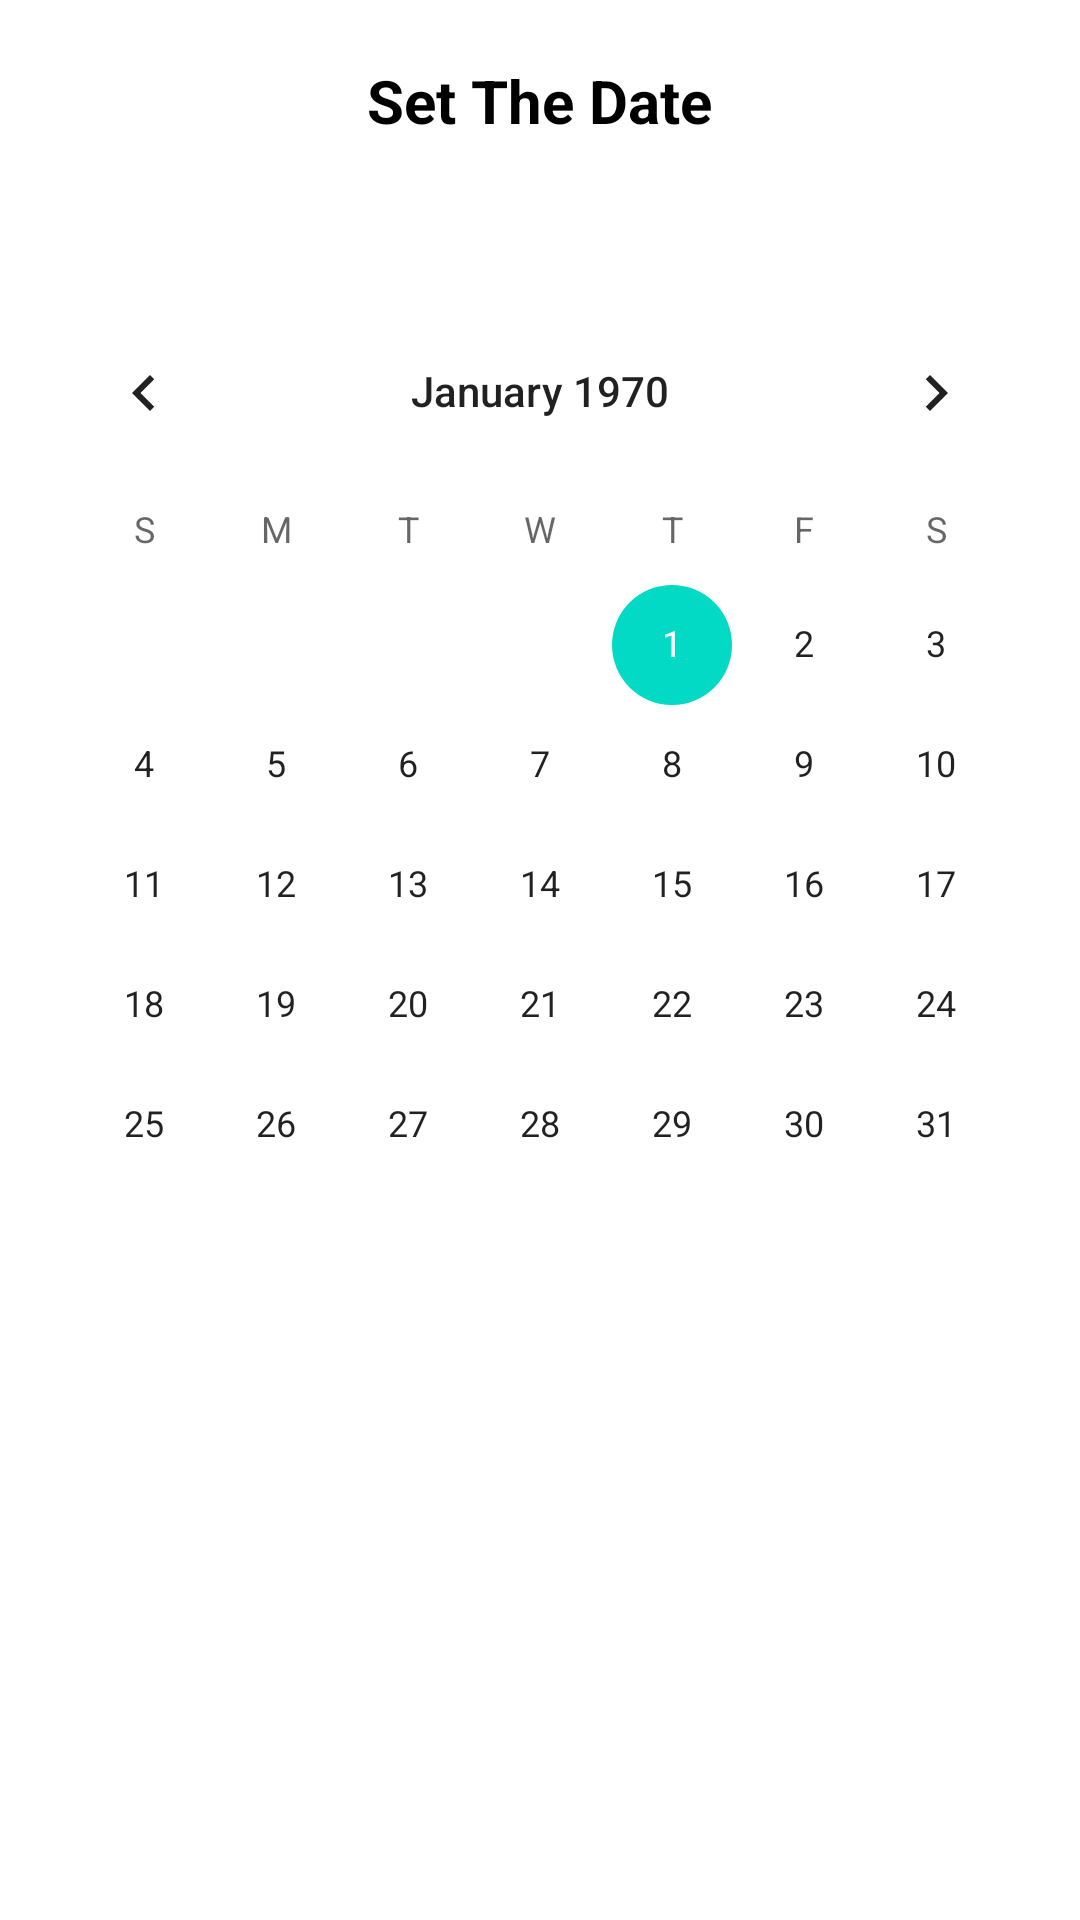

Write the Android layout XML for this screen, with the resource values it uses.
<!-- AndroidManifest.xml: application theme Theme.TugasPPBKelompok16 -->
<!-- res/layout/activity_jadwal.xml -->
<?xml version="1.0" encoding="utf-8"?>
<LinearLayout xmlns:android="http://schemas.android.com/apk/res/android"
    xmlns:app="http://schemas.android.com/apk/res-auto"
    xmlns:tools="http://schemas.android.com/tools"
    android:layout_width="match_parent"
    android:layout_height="match_parent"
    android:orientation="vertical"
    tools:context=".JadwalActivity">

    <TextView
        android:id="@+id/txtDate"
        android:layout_width="wrap_content"
        android:layout_height="wrap_content"
        android:layout_gravity="center_horizontal"
        android:layout_marginTop="20dp"
        android:text="Set The Date"
        android:textSize="20sp"
        android:textStyle="bold"
        android:fontFamily="sans-serif"
        android:textColor="@color/black"/>

    <CalendarView
        android:id="@+id/cvCalendar"
        android:layout_width="wrap_content"
        android:layout_height="wrap_content"
        android:layout_marginTop="50dp"
        android:layout_gravity="center_horizontal"/>


</LinearLayout>
<!-- resources referenced by this layout -->
<resources>
  <color name="black">#FF000000</color>
  <style name="Theme.TugasPPBKelompok16" parent="Theme.MaterialComponents.DayNight.NoActionBar">
          
          <item name="colorPrimary">@color/purple_500</item>
          <item name="colorPrimaryVariant">@color/purple_700</item>
          <item name="colorOnPrimary">@color/white</item>
          
          <item name="colorSecondary">@color/teal_200</item>
          <item name="colorSecondaryVariant">@color/teal_700</item>
          <item name="colorOnSecondary">@color/black</item>
          
          <item name="android:statusBarColor" tools:targetApi="l">?attr/colorPrimaryVariant</item>
          
      </style>
  <color name="purple_500">#FF6200EE</color>
  <color name="purple_700">#FF3700B3</color>
  <color name="white">#FFFFFFFF</color>
  <color name="teal_200">#FF03DAC5</color>
  <color name="teal_700">#FF018786</color>
</resources>
